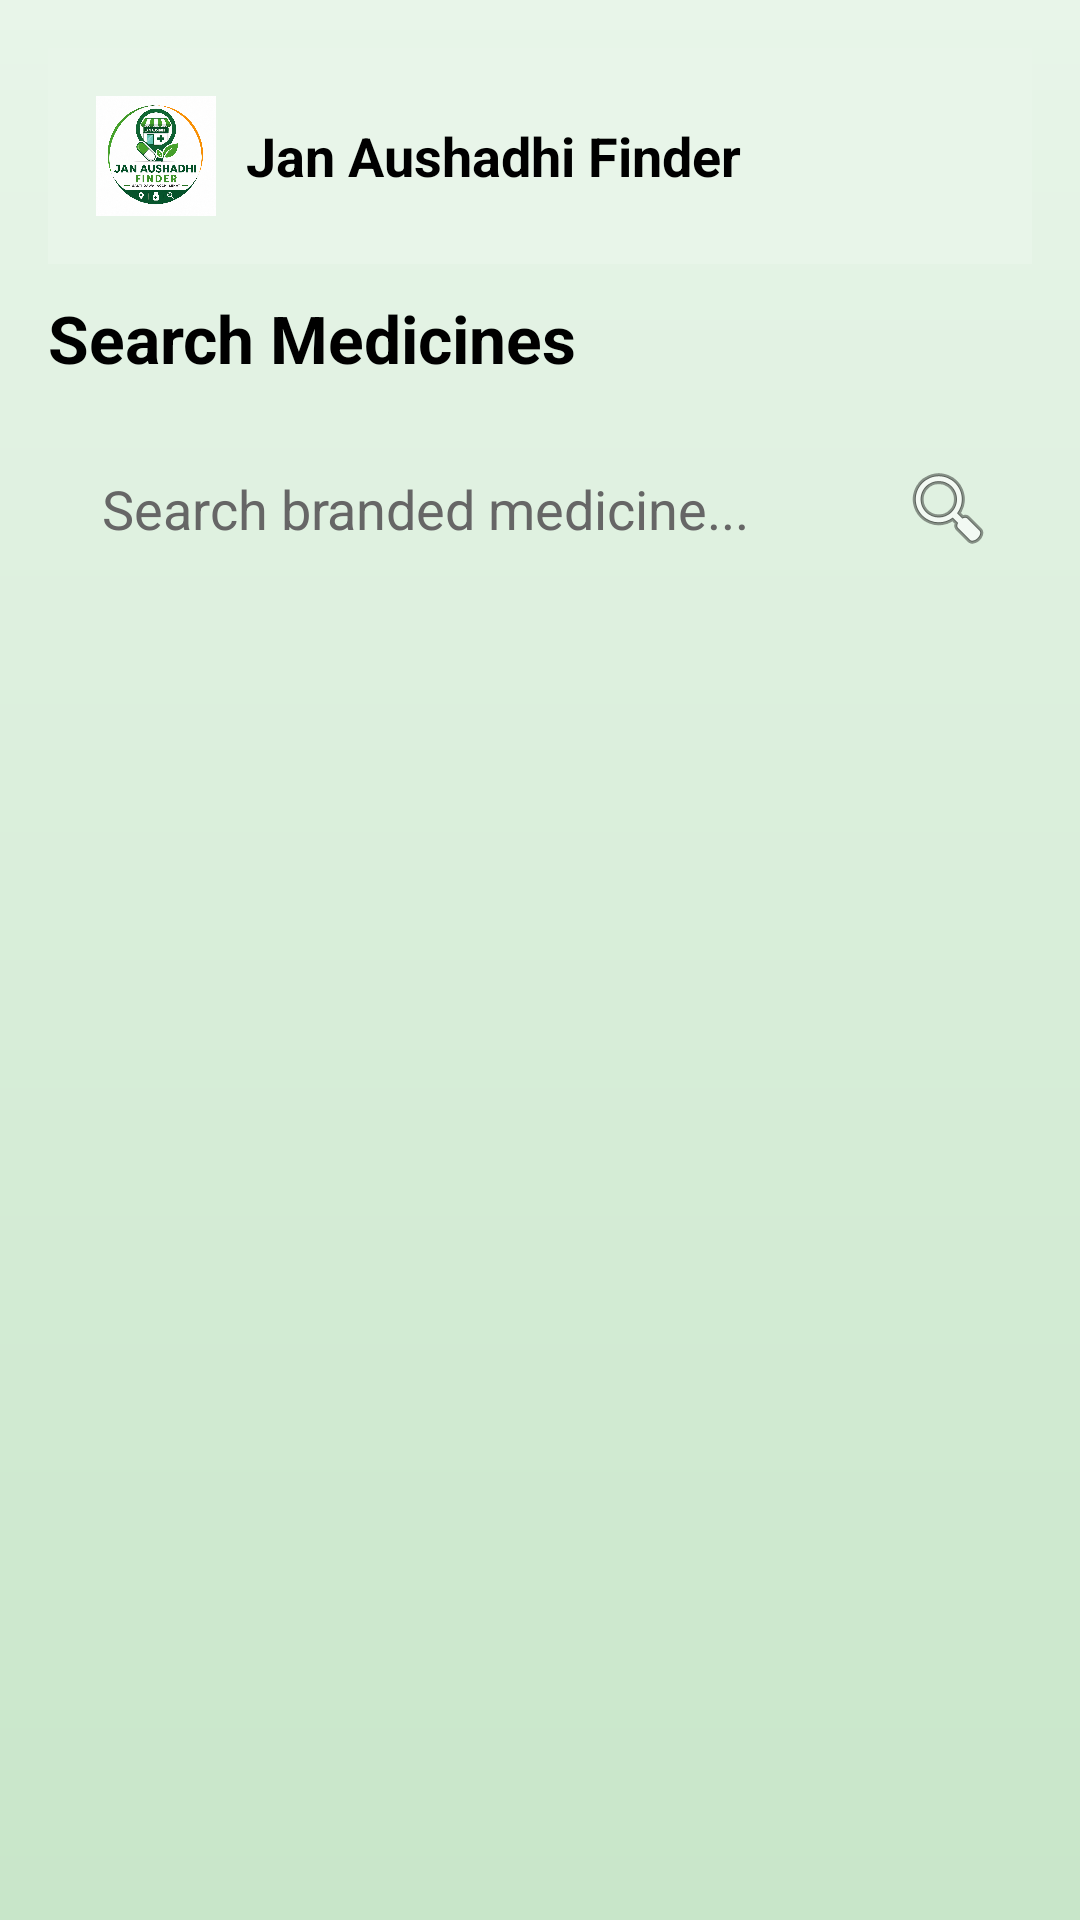

Layout XML and referenced resources for this Android screen:
<!-- AndroidManifest.xml: application theme Theme.JanAushadhiFinder -->
<!-- res/layout/activity_search.xml -->
<?xml version="1.0" encoding="utf-8"?>
<LinearLayout
    xmlns:android="http://schemas.android.com/apk/res/android"

    android:orientation="vertical"
    android:background="@drawable/bg_gradient"
    android:padding="16dp"
    android:layout_width="match_parent"
    android:layout_height="match_parent">

    
    <include layout="@layout/header_layout"/>

    
    <TextView
        android:layout_width="wrap_content"
        android:layout_height="wrap_content"
        android:text="Search Medicines"
        android:textSize="22sp"
        android:textStyle="bold"
        android:textColor="#000000"
        android:layout_marginTop="10dp"/>

    
    <LinearLayout
        android:layout_width="match_parent"
        android:layout_height="wrap_content"
        android:orientation="horizontal"
        android:background="@drawable/card_bg"
        android:padding="8dp"
        android:gravity="center_vertical"
        android:layout_marginTop="12dp">

        
        <EditText
            android:id="@+id/searchInput"
            android:layout_width="0dp"
            android:layout_height="wrap_content"
            android:layout_weight="1"
            android:hint="Search branded medicine..."
            android:background="@android:color/transparent"
            android:padding="10dp"
            android:singleLine="true"
            android:textColor="#000000"
            android:textColorHint="#666666"/>

        
        <ImageButton
            android:id="@+id/searchBtn"
            android:layout_width="40dp"
            android:layout_height="40dp"
            android:src="@android:drawable/ic_menu_search"
            android:background="@android:color/transparent"
            android:contentDescription="Search"/>
    </LinearLayout>

    
    <androidx.recyclerview.widget.RecyclerView
        android:id="@+id/recyclerView"
        android:layout_width="match_parent"
        android:layout_height="match_parent"
        android:layout_marginTop="12dp"/>

</LinearLayout>
<!-- res/layout/header_layout.xml (included above) -->
<?xml version="1.0" encoding="utf-8"?>
<LinearLayout
    xmlns:android="http://schemas.android.com/apk/res/android"
    android:orientation="horizontal"
    android:gravity="center_vertical"
    android:padding="16dp"
    android:background="#E8F5E9"
    android:layout_width="match_parent"
    android:layout_height="wrap_content">

    <ImageView
        android:layout_width="40dp"
        android:layout_height="40dp"
        android:src="@drawable/logo"
        android:contentDescription="logo"/>

    <TextView
        android:text="Jan Aushadhi Finder"
        android:textSize="18sp"
        android:textStyle="bold"
        android:textColor="#000000"
        android:layout_marginStart="10dp"
        android:layout_width="wrap_content"
        android:layout_height="wrap_content"/>

</LinearLayout>
<!-- resources referenced by this layout -->
<resources>
  <!-- drawable bg_gradient (drawable) -->
  <?xml version="1.0" encoding="utf-8"?>
  <shape xmlns:android="http://schemas.android.com/apk/res/android">
  
      <gradient
          android:startColor="#E8F5E9"
          android:endColor="#C8E6C9"
          android:angle="270"/>
  
  </shape>
  <!-- drawable logo: png bitmap (drawable, 1026746 bytes) -->
  <style name="Theme.JanAushadhiFinder" parent="Theme.AppCompat.Light.NoActionBar" />
</resources>
